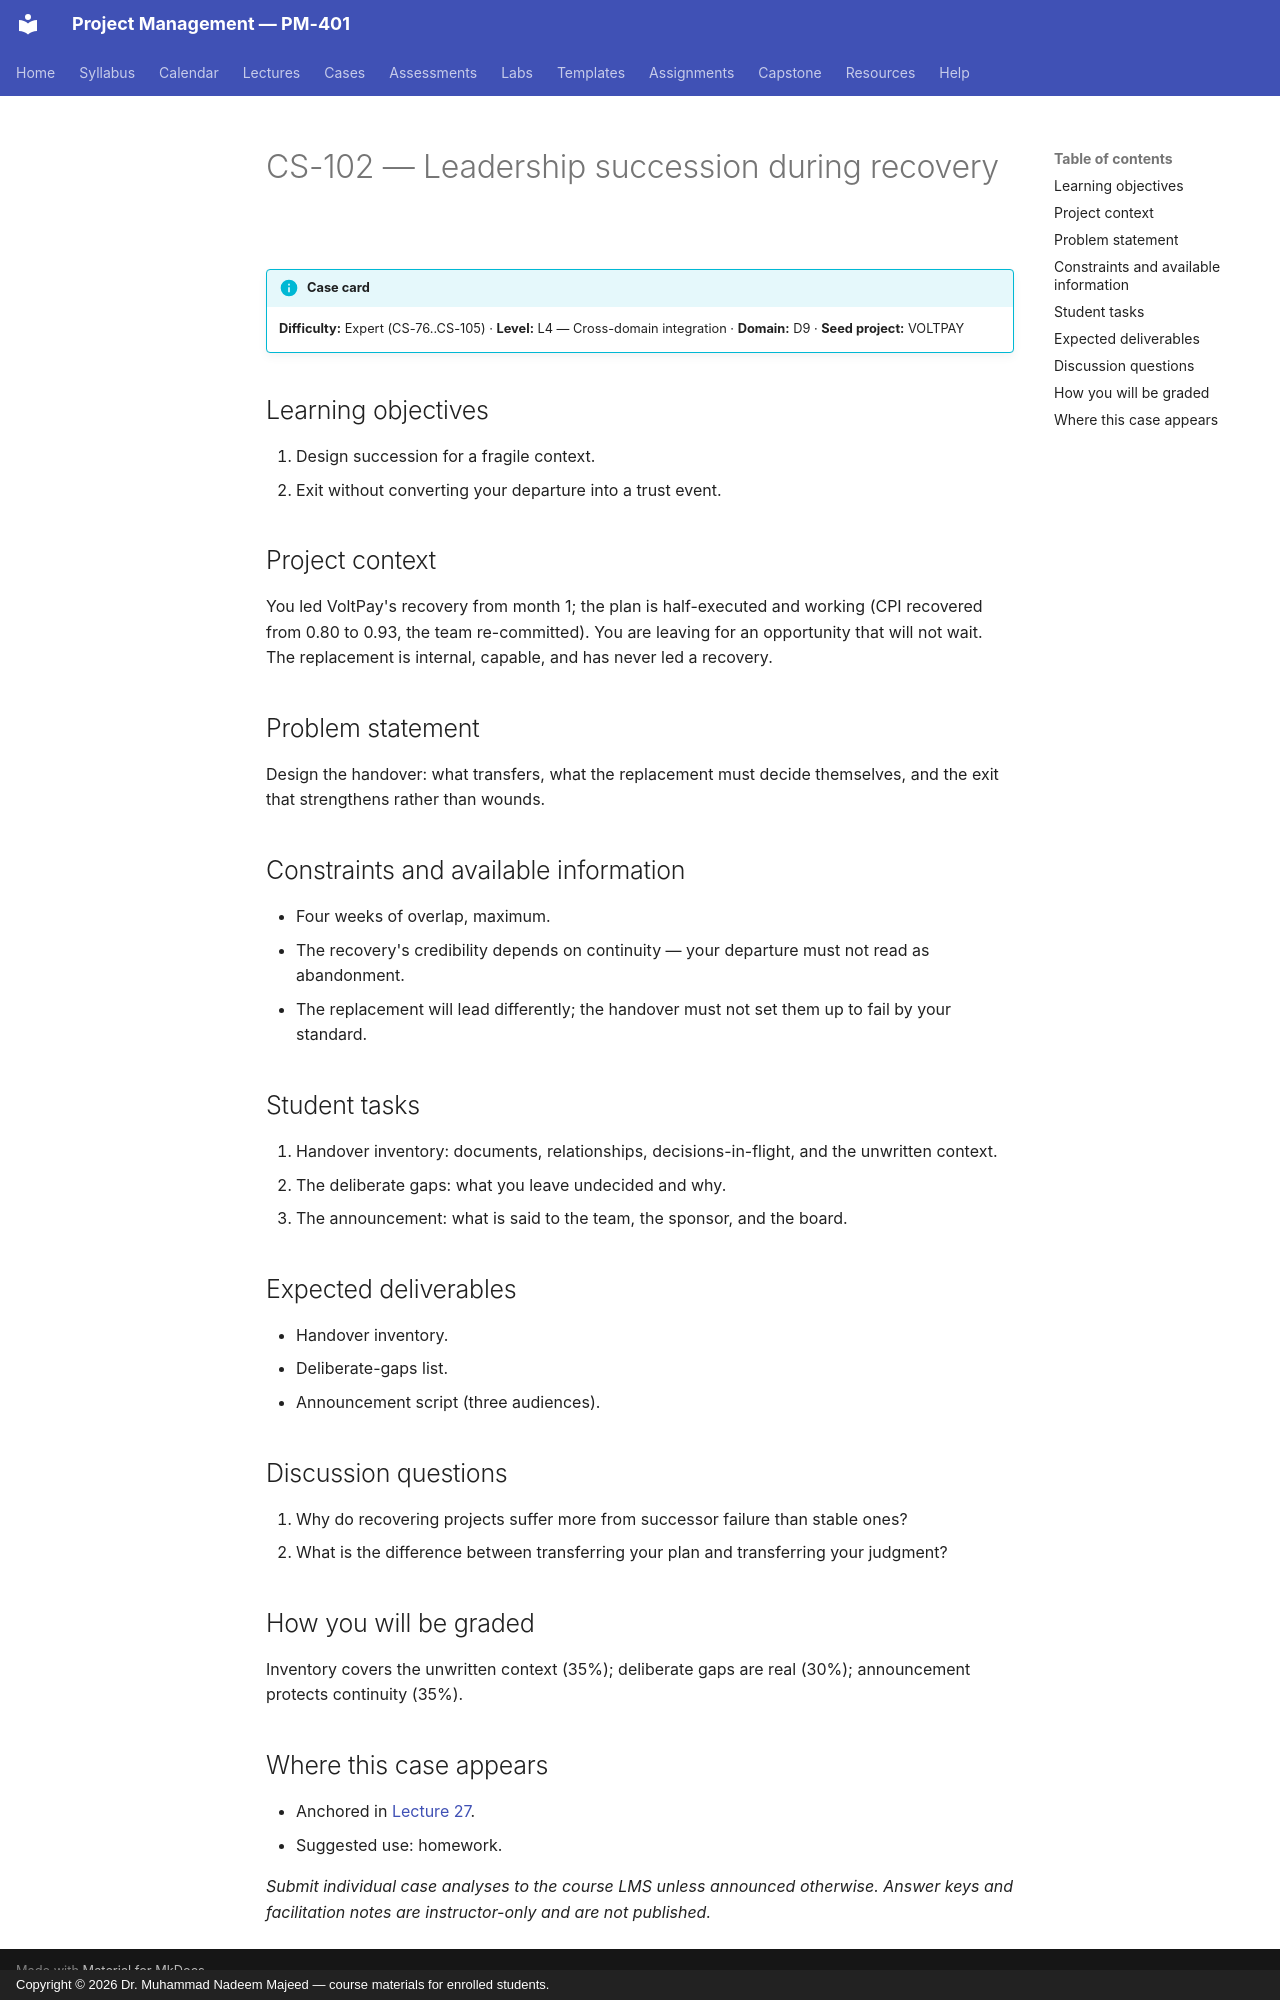

repository: nadeem-majeedch/Project-Management · page: cases/CS-102/index.html · generator: mkdocs · copyright: Copyright © 2026 Dr. Muhammad Nadeem Majeed — course materials for enrolled students.

<!-- AUTO-GENERATED from planning/*.yaml via tools/scaffold.py. Edit the YAML, not this file. -->

# CS-102 — Leadership succession during recovery

!!! info "Case card"
    **Difficulty:** Expert (CS-76..CS-105) ·
    **Level:** L4 — Cross-domain integration ·
    **Domain:** D9 · **Seed project:** VOLTPAY

## Learning objectives

1. Design succession for a fragile context.
2. Exit without converting your departure into a trust event.

## Project context

You led VoltPay's recovery from month 1; the plan is half-executed and working (CPI recovered from 0.80 to 0.93, the team re-committed). You are leaving for an opportunity that will not wait. The replacement is internal, capable, and has never led a recovery.

## Problem statement

Design the handover: what transfers, what the replacement must decide themselves, and the exit that strengthens rather than wounds.

## Constraints and available information

- Four weeks of overlap, maximum.
- The recovery's credibility depends on continuity — your departure must not read as abandonment.
- The replacement will lead differently; the handover must not set them up to fail by your standard.

## Student tasks

1. Handover inventory: documents, relationships, decisions-in-flight, and the unwritten context.
2. The deliberate gaps: what you leave undecided and why.
3. The announcement: what is said to the team, the sponsor, and the board.

## Expected deliverables

- Handover inventory.
- Deliberate-gaps list.
- Announcement script (three audiences).

## Discussion questions

1. Why do recovering projects suffer more from successor failure than stable ones?
1. What is the difference between transferring your plan and transferring your judgment?

## How you will be graded

Inventory covers the unwritten context (35%); deliberate gaps are real (30%); announcement protects continuity (35%).

## Where this case appears

- Anchored in [Lecture 27](../lectures/L27-27-master-plan.md).
- Suggested use: homework.

*Submit individual case analyses to the course LMS unless announced otherwise.
Answer keys and facilitation notes are instructor-only and are not published.*
